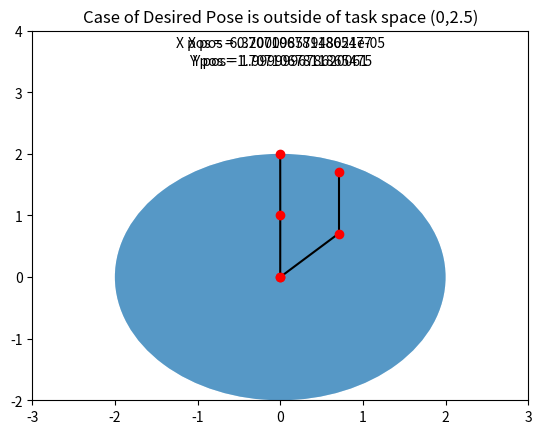

This figure's Python source: (Note: this script raises an exception after producing the figure.)
# %% [markdown]
# # Library

# %%
import numpy as np
import matplotlib.pyplot as plt

# %% [markdown]
# # Function

# %% [markdown]
# <img src="attachment:edf15534-c2fb-487e-8c58-8d68e7f14776.png" alt="Drawing" style="width: 500px;"/></td>

# %%
def plot_arm(theta1, theta2, *args, **kwargs):
    shoulder = np.array([0, 0])
    elbow = shoulder + np.array([l1 * np.cos(theta1), l1 * np.sin(theta1)])
    wrist = elbow + np.array([l2 * np.cos(theta1 + theta2), l2 * np.sin(theta1 + theta2)])

    plt.plot([shoulder[0], elbow[0]], [shoulder[1], elbow[1]], 'k-')
    plt.plot([elbow[0], wrist[0]], [elbow[1], wrist[1]], 'k-')

    plt.plot(shoulder[0], shoulder[1], 'ro')
    plt.plot(elbow[0], elbow[1], 'ro')
    plt.plot(wrist[0], wrist[1], 'ro')
    
    
    title = kwargs.get('title', None)
    plt.annotate("X pos = "+str(wrist[0]), xy=(0, 1.8+2), xycoords="data",va="center", ha="center")
    plt.annotate("Y pos = "+str(wrist[1]), xy=(0, 1.5+2), xycoords="data",va="center", ha="center")
    
    circle1 = plt.Circle((0, 0), l1+l2,alpha=0.5, edgecolor='none')
    plt.gca().add_patch(circle1)
    plt.title(title)
    
    plt.xlim(-3, 3)
    plt.ylim(-2, 4)

    plt.show()

# %%
# Forward Kinematic
# x_1 is endeffector pose x , x_2 is endeffector pose y
def fk(theta1,theta2):
    x_1 = l1*np.cos(theta1) + l2*np.cos(theta1+theta2)
    x_2 = l1*np.sin(theta1) + l2*np.sin(theta1+theta2)
    return x_1,x_2

# %%
# check if the matrix is square
def is_square(J):
    # if the row and column is equal each other that the mat is square
    # J[1,:] = len of column
    # J[:,1] = len of row
    if len(J[1,:]) == len(J[:,1]):
        return True
    else:
        return False

# %%
# calcualte Velocity at the tip
def vtip(J1,J2,theta_dot1,theta_dot2):
    return J1*theta_dot1 + J2*theta_dot2

# %%
# Jacobian
def jacobian_mat(theta1,theta2):
    J = np.array([[-l1*np.sin(theta1)-l2*np.sin(theta1+theta2) , -l2*np.sin(theta1+theta2)],
                   [l1*np.cos(theta1)+l2*np.cos(theta1+theta2) , l2*np.cos(theta1+theta2)]])
    return J

# %%
def plot_arm_history(theta_history):
    for i in range(np.shape(theta_history)[1]-1):
        plot_arm(theta_history[0,i],theta_history[1,i])

# %% [markdown]
# # Input

# %%
l1 = 1
l2 = 1
theta1 = np.pi/4
theta2 = np.pi/4
x_1 , x_2 = fk(theta1,theta2)
print("x_1 is : %f, x_2 is : %f"%(x_1,x_2))

# %%
plot_arm(theta1,theta2,title='The edge of the circle is singularity')

# %% [markdown]
# <img src="attachment:8db1a4e2-156f-41ce-a7a6-8cecb1b2690c.png" alt="Drawing" style="width: 500px;"/></td>

# %%
J = jacobian_mat(theta1,theta2)

# Jacobian Each theta
J1 = np.array([[-l1*np.sin(theta1)-l2*np.sin(theta1+theta2)],
               [l1*np.cos(theta1)+l2*np.cos(theta1+theta2)]])

J2 = np.array([[-l2*np.sin(theta1+theta2)],
               [l2*np.cos(theta1+theta2)]])

print(J1)
print(J2)

# %%
is_square(J)

# %%
# Determine the J determenant
np.linalg.det(J)
# the det(J) is not 0 , and J is square -> invertible
# the det(J) is 0 or J is square -> uninvertible -> singular matrix ( even the numpy, tell you it is singular matrix)

# %%
inv_J = np.linalg.inv(J) # simple inverse
pinv_J = np.linalg.pinv(J) # using pseudo inverse
print(inv_J)
print(pinv_J)

# %%
# calcualte vtip
v_tip = vtip(J1,J2,0.2,0.2)
print(v_tip)

# %% [markdown]
# # Normal Inverse Jacobian IK Newton Raspson

# %% [markdown]
# <img src="attachment:f801befd-969c-46d4-89f0-fda8be8c35af.png" alt="Drawing" style="width: 500px;"/>

# %%
def ik_jac_normal_inv(theta,x_desired):
    theta_history = theta
    forwardk = fk(theta[0,0],theta[1,0])
    e = x_desired - np.array([[forwardk[0]],[forwardk[1]]])
    max_iter = 100 # for when it can't reach desired pose
    i = 0

    while np.linalg.norm(e) > 0.001 and i < max_iter:      # norm = sqrt(x^2 + y^2)

        forwardk = fk(theta[0,0],theta[1,0])
        e = x_desired - np.array([[forwardk[0]],[forwardk[1]]])
        Jac = jacobian_mat(theta[0,0],theta[1,0])
        theta = theta + np.linalg.inv(Jac).dot(e)
        print(theta)
        theta_history = np.append(theta_history, theta, axis=1)
        i+=1
    return theta,theta_history

# %% [markdown]
# # Setting target positions closer (with Clamp Magnitude)

# %%
def clampMag(w,d):
    if np.linalg.norm(w)<=d:
        return w
    else:
        return d*(w/np.linalg.norm(w))

# %%
# test
t = np.array([[0.5],[0.5]])
Dmax = 0.5
e = clampMag(t,Dmax)
print(e)
# https://stackoverflow.com/questions/55502515/how-to-clamp-a-vector-within-some-magnitude
# ([0.5, 0.5], 1) = [0.5, 0.5] answer
# ([0.5, 0.5], 0.5) = [0.35355339059327373, 0.35355339059327373] answer

# %%
def ik_jac_clampMag(theta,x_desired,Dmax):
    theta_history = theta
    forwardk = fk(theta[0,0],theta[1,0])
    e = x_desired - np.array([[forwardk[0]],[forwardk[1]]])
    e = clampMag(e,Dmax)
    max_iter = 100 # for when it can't reach desired pose
    i = 0

    while np.linalg.norm(e) > 0.001 and i < max_iter:      # norm = sqrt(x^2 + y^2)

        forwardk = fk(theta[0,0],theta[1,0])
        e = x_desired - np.array([[forwardk[0]],[forwardk[1]]])
        e = clampMag(e,Dmax)
        Jac = jacobian_mat(theta[0,0],theta[1,0])
        theta = theta + np.linalg.inv(Jac).dot(e)
        print(theta)
        theta_history = np.append(theta_history, theta, axis=1)
        i+=1
    return theta,theta_history

# %% [markdown]
# # Jacobian Transpose Method

# %%
def cal_alpha(e,Jac):
    return (np.dot(np.transpose(e),Jac@np.transpose(Jac)@e))/(np.dot(np.transpose(Jac@np.transpose(Jac)@e),Jac@np.transpose(Jac)@e))

# %%
def ik_jac_transpose(theta,x_desired):
    theta_history = theta
    forwardk = fk(theta[0,0],theta[1,0])
    e = x_desired - np.array([[forwardk[0]],[forwardk[1]]])
    max_iter = 100 # for when it can't reach desired pose
    i = 0

    while np.linalg.norm(e) > 0.001 and i < max_iter:      # norm = sqrt(x^2 + y^2)

        forwardk = fk(theta[0,0],theta[1,0])
        e = x_desired - np.array([[forwardk[0]],[forwardk[1]]])
        Jac = jacobian_mat(theta[0,0],theta[1,0])
        alpha = cal_alpha(e,Jac)
        theta = theta + alpha*np.transpose(Jac).dot(e)
        print(theta)
        theta_history = np.append(theta_history, theta, axis=1)
        i+=1
    return theta,theta_history

# %% [markdown]
# # Pseudoinverse Method

# %%
def ik_jac_pseudo_inv(theta,x_desired):
    theta_history = theta
    forwardk = fk(theta[0,0],theta[1,0])
    e = x_desired - np.array([[forwardk[0]],[forwardk[1]]])
    max_iter = 100 # for when it can't reach desired pose
    i = 0

    while np.linalg.norm(e) > 0.001 and i < max_iter:      # norm = sqrt(x^2 + y^2)

        forwardk = fk(theta[0,0],theta[1,0])
        e = x_desired - np.array([[forwardk[0]],[forwardk[1]]])
        Jac = jacobian_mat(theta[0,0],theta[1,0])
        theta = theta + np.linalg.pinv(Jac).dot(e)
        print(theta)
        theta_history = np.append(theta_history, theta, axis=1)
        i+=1
    return theta,theta_history

# %% [markdown]
# # Damped Least Square

# %%
def ik_damped_LS(theta,x_desired,damp_cte):
    theta_history = theta
    forwardk = fk(theta[0,0],theta[1,0])
    e = x_desired - np.array([[forwardk[0]],[forwardk[1]]])
    max_iter = 100 # for when it can't reach desired pose
    i = 0

    while np.linalg.norm(e) > 0.001 and i < max_iter:      # norm = sqrt(x^2 + y^2)

        forwardk = fk(theta[0,0],theta[1,0])
        e = x_desired - np.array([[forwardk[0]],[forwardk[1]]])
        Jac = jacobian_mat(theta[0,0],theta[1,0])
        delta_theta = np.transpose(Jac) @ np.linalg.inv(Jac@np.transpose(Jac) + np.identity(2)*(damp_cte**2)) @ e
        theta = theta + delta_theta
        print(theta)
        theta_history = np.append(theta_history, theta, axis=1)
        i+=1
    return theta,theta_history

# %% [markdown]
# # Damped Least Square Prime (DLS with ClampMag)

# %%
def ik_damped_LSP(theta,x_desired,damp_cte,Dmax):
    theta_history = theta
    forwardk = fk(theta[0,0],theta[1,0])
    e = x_desired - np.array([[forwardk[0]],[forwardk[1]]])
    e = clampMag(e,Dmax)
    max_iter = 100 # for when it can't reach desired pose
    i = 0

    while np.linalg.norm(e) > 0.001 and i < max_iter:      # norm = sqrt(x^2 + y^2)

        forwardk = fk(theta[0,0],theta[1,0])
        e = x_desired - np.array([[forwardk[0]],[forwardk[1]]])
        e = clampMag(e,Dmax)
        Jac = jacobian_mat(theta[0,0],theta[1,0])
        delta_theta = np.transpose(Jac) @ np.linalg.inv(Jac@np.transpose(Jac) + np.identity(2)*(damp_cte**2)) @ e
        theta = theta + delta_theta
        print(theta)
        theta_history = np.append(theta_history, theta, axis=1)
        i+=1
    return theta,theta_history

# %% [markdown]
# # Selectivly Damped Least Square

# %%
# ClampMaxAbs(w, d) is deﬁned just like ClampMag, but using the 1-norm instead of the Euclidean norm.
# (the 1-norm of w is the maximum of the absolute values of the components of w)
def clampMagAbs(w,d): 
    if abs(w).max()<=d:
        return w
    else:
        return d*(w/abs(w).max())

# %%
def ik_SDLS(theta,x_desired):
    theta_history = theta
    forwardk = fk(theta[0,0],theta[1,0])
    
    gamma_max = np.pi/4 # user tuning
    
    e = x_desired - np.array([[forwardk[0]],[forwardk[1]]])
    e = clampMag(e,Dmax)
    max_iter = 100 # for when it can't reach desired pose
    i = 0

    while np.linalg.norm(e) > 0.001 and i < max_iter:      # norm = sqrt(x^2 + y^2)

        forwardk = fk(theta[0,0],theta[1,0])
        e = x_desired - np.array([[forwardk[0]],[forwardk[1]]])
        e = clampMag(e,Dmax)
        Jac = jacobian_mat(theta[0,0],theta[1,0])
        delta_theta = np.transpose(Jac) @ np.linalg.inv(Jac@np.transpose(Jac) + np.identity(2)*(damp_cte**2)) @ e
        theta = theta + delta_theta
        print(theta)
        theta_history = np.append(theta_history, theta, axis=1)
        i+=1
    return theta,theta_history

# %% [markdown]
# # Apply

# %% [markdown]
# ## Case Desired pose is in the task space 

# %%
theta = np.array([[0],[0]]) # vector 2x1
x_desired = np.array([[1],[0.5]]) # vector 2x1

# %% [markdown]
# ## Case Desired pose is outside of task space

# %%
theta = np.array([[0],[0]]) # vector 2x1
x_desired = np.array([[0],[2.5]]) # vector 2x1

# %% [markdown]
# ## Calculate and Plot

# %%
# theta,theta_history = ik_damped_LS(theta,x_desired,0.5)        # damped Least Square
# theta,theta_history = ik_damped_LSP(theta,x_desired,0.5,0.5)   # damped Least Square with clampMag
theta,theta_history = ik_jac_transpose(theta,x_desired)          # Jac transpose

# %%
# plot_arm(theta[0,0],theta[1,0],title="Case of Desired Pose is inside of task space(1,0.5)")
plot_arm(theta[0,0],theta[1,0],title="Case of Desired Pose is outside of task space (0,2.5)")

# %% [markdown]
# #### Testing Small Function

# %%
abs(np.array([[2],[-6]])).max()

# %%
clampMagAbs(np.array([[2],[-6]]),5)

# %%
p = np.array([[2],[2]])
y = np.array([[2],[2]])

# %%
J = np.ones((2,2))

# %%
print(p)
print(y)

# %%
print(J)

# %%
(np.dot(p,J@np.transpose(J)@p))/(np.dot(J@np.transpose(J)@p,J@np.transpose(J)@p))

# %%
np.dot(np.transpose(p),y)


